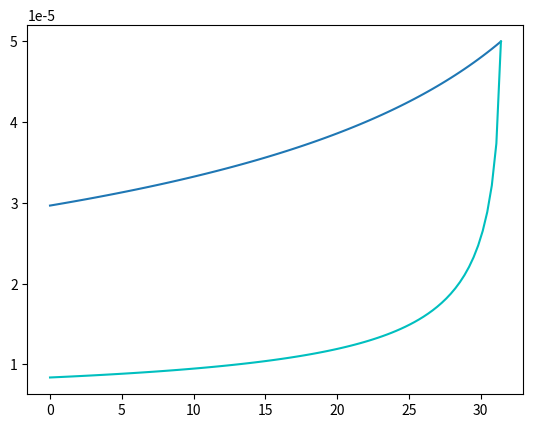

Python code for this plot:
#!/usr/bin/env python3
# -*- coding: utf-8 -*-
"""
Created on Sat Jun 20 11:41:08 2020

@author: duclosivetich
"""
import matplotlib.pyplot as plt 
import numpy as np
import math

a=2e-6
a2=6e-6
rho=1000
H=20e-6
U=260e-3
Q=260e-3/H
W=100e-6
pr0=[H/3,W/3]
pphi=np.linspace(10*np.pi,0,100) 
rc=np.linspace(0.003,0.00125,100)
vphi=0.27                                         #Vitesse constante longitudinale
dt=0.00001 
vr=[0,0]
m=1050*4/3*np.pi*(a/2)**3 
m2=1050*4/3*np.pi*(a2/2)**3
rc=0.003
mu = 0.001
pr0=50e-6
pr02=50e-6


def Ul(p,rho,U,a,H):
    z2=p/H
    Cl=2.18*z2-21.23*z2*z2*z2
    return rho*U*U*a*a*a*Cl/(3*np.pi*mu*H*H)

def metpas (pr0,a):
    tabr=np.array([pr0])
    for i in range(99):
        pr0=pr0+Ul(pr0,rho,U,a,H)*dt
        tabr=np.append(tabr,pr0)
    return tabr
    

y=metpas(pr0,a)
y2=metpas(pr02,a2)
x=pphi
plt.plot(x,y)
plt.plot(x,y2,'c')
plt.show()